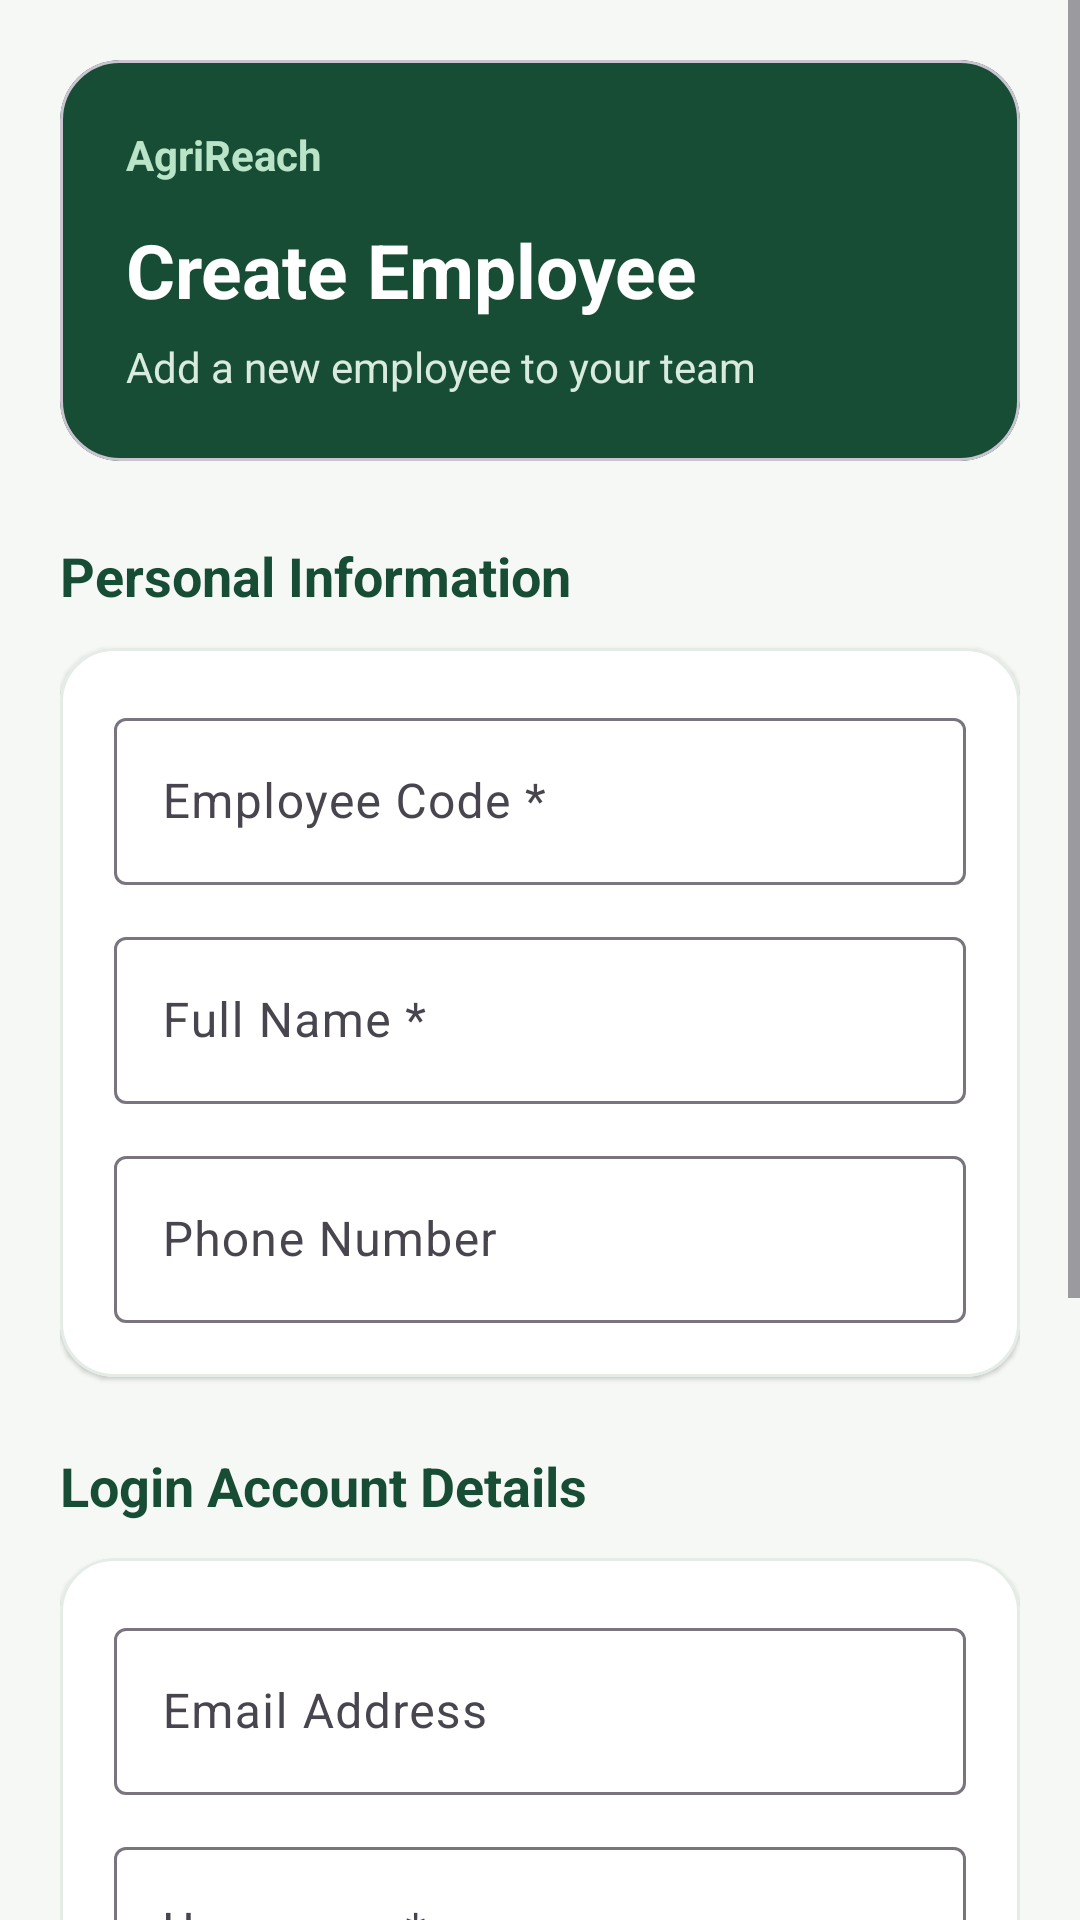

Layout XML and referenced resources for this Android screen:
<!-- AndroidManifest.xml: application theme Theme.AgriReach -->
<!-- res/layout/activity_create_employee.xml -->
<?xml version="1.0" encoding="utf-8"?>
<ScrollView xmlns:android="http://schemas.android.com/apk/res/android"
    xmlns:app="http://schemas.android.com/apk/res-auto"
    android:layout_width="match_parent"
    android:layout_height="match_parent"
    android:background="#F5F8F5"
    android:fillViewport="true">
    <LinearLayout
        android:layout_width="match_parent"
        android:layout_height="wrap_content"
        android:orientation="vertical"
        android:padding="20dp">
        
        <com.google.android.material.card.MaterialCardView
            android:layout_width="match_parent"
            android:layout_height="wrap_content"
            app:cardBackgroundColor="#174C35"
            app:cardCornerRadius="20dp"
            app:cardElevation="0dp">
            <LinearLayout
                android:layout_width="match_parent"
                android:layout_height="wrap_content"
                android:orientation="vertical"
                android:padding="22dp">
                <TextView
                    android:layout_width="wrap_content"
                    android:layout_height="wrap_content"
                    android:text="AgriReach"
                    android:textColor="#B9E4C8"
                    android:textSize="14sp"
                    android:textStyle="bold" />
                <TextView
                    android:layout_width="wrap_content"
                    android:layout_height="wrap_content"
                    android:layout_marginTop="12dp"
                    android:text="Create Employee"
                    android:textColor="#FFFFFF"
                    android:textSize="25sp"
                    android:textStyle="bold" />
                <TextView
                    android:layout_width="wrap_content"
                    android:layout_height="wrap_content"
                    android:layout_marginTop="6dp"
                    android:text="Add a new employee to your team"
                    android:textColor="#D8EBDD"
                    android:textSize="14sp" />
            </LinearLayout>
        </com.google.android.material.card.MaterialCardView>
        
        <TextView
            android:layout_width="wrap_content"
            android:layout_height="wrap_content"
            android:layout_marginTop="26dp"
            android:layout_marginBottom="12dp"
            android:text="Personal Information"
            android:textColor="#174C35"
            android:textSize="18sp"
            android:textStyle="bold" />
        <com.google.android.material.card.MaterialCardView
            android:layout_width="match_parent"
            android:layout_height="wrap_content"
            app:cardBackgroundColor="#FFFFFF"
            app:cardCornerRadius="18dp"
            app:cardElevation="1dp"
            app:strokeColor="#E5ECE6"
            app:strokeWidth="1dp">
            <LinearLayout
                android:layout_width="match_parent"
                android:layout_height="wrap_content"
                android:orientation="vertical"
                android:padding="18dp">
                <com.google.android.material.textfield.TextInputLayout
                    android:layout_width="match_parent"
                    android:layout_height="wrap_content"
                    android:hint="Employee Code *">
                    <com.google.android.material.textfield.TextInputEditText
                        android:id="@+id/employeeCodeInput"
                        android:layout_width="match_parent"
                        android:layout_height="wrap_content"
                        android:inputType="textCapCharacters"
                        android:maxLength="50" />
                </com.google.android.material.textfield.TextInputLayout>
                <com.google.android.material.textfield.TextInputLayout
                    android:layout_width="match_parent"
                    android:layout_height="wrap_content"
                    android:layout_marginTop="12dp"
                    android:hint="Full Name *">
                    <com.google.android.material.textfield.TextInputEditText
                        android:id="@+id/employeeNameInput"
                        android:layout_width="match_parent"
                        android:layout_height="wrap_content"
                        android:inputType="textPersonName"
                        android:maxLength="150" />
                </com.google.android.material.textfield.TextInputLayout>
                <com.google.android.material.textfield.TextInputLayout
                    android:layout_width="match_parent"
                    android:layout_height="wrap_content"
                    android:layout_marginTop="12dp"
                    android:hint="Phone Number">
                    <com.google.android.material.textfield.TextInputEditText
                        android:id="@+id/employeePhoneInput"
                        android:layout_width="match_parent"
                        android:layout_height="wrap_content"
                        android:inputType="phone"
                        android:maxLength="20" />
                </com.google.android.material.textfield.TextInputLayout>
            </LinearLayout>
        </com.google.android.material.card.MaterialCardView>
        
        <TextView
            android:layout_width="wrap_content"
            android:layout_height="wrap_content"
            android:layout_marginTop="24dp"
            android:layout_marginBottom="12dp"
            android:text="Login Account Details"
            android:textColor="#174C35"
            android:textSize="18sp"
            android:textStyle="bold" />
        <com.google.android.material.card.MaterialCardView
            android:layout_width="match_parent"
            android:layout_height="wrap_content"
            app:cardBackgroundColor="#FFFFFF"
            app:cardCornerRadius="18dp"
            app:cardElevation="1dp"
            app:strokeColor="#E5ECE6"
            app:strokeWidth="1dp">
            <LinearLayout
                android:layout_width="match_parent"
                android:layout_height="wrap_content"
                android:orientation="vertical"
                android:padding="18dp">
                <com.google.android.material.textfield.TextInputLayout
                    android:layout_width="match_parent"
                    android:layout_height="wrap_content"
                    android:hint="Email Address">
                    <com.google.android.material.textfield.TextInputEditText
                        android:id="@+id/employeeEmailInput"
                        android:layout_width="match_parent"
                        android:layout_height="wrap_content"
                        android:inputType="textEmailAddress"
                        android:maxLength="255" />
                </com.google.android.material.textfield.TextInputLayout>
                <com.google.android.material.textfield.TextInputLayout
                    android:layout_width="match_parent"
                    android:layout_height="wrap_content"
                    android:layout_marginTop="12dp"
                    android:hint="Username *">
                    <com.google.android.material.textfield.TextInputEditText
                        android:id="@+id/employeeUsernameInput"
                        android:layout_width="match_parent"
                        android:layout_height="wrap_content"
                        android:inputType="text"
                        android:maxLength="50" />
                </com.google.android.material.textfield.TextInputLayout>
                <com.google.android.material.textfield.TextInputLayout
                    android:layout_width="match_parent"
                    android:layout_height="wrap_content"
                    android:layout_marginTop="12dp"
                    android:hint="Temporary Password *"
                    app:endIconMode="password_toggle">
                    <com.google.android.material.textfield.TextInputEditText
                        android:id="@+id/employeePasswordInput"
                        android:layout_width="match_parent"
                        android:layout_height="wrap_content"
                        android:inputType="textPassword"
                        android:maxLength="72" />
                </com.google.android.material.textfield.TextInputLayout>
            </LinearLayout>
        </com.google.android.material.card.MaterialCardView>
        
        <com.google.android.material.button.MaterialButton
            android:id="@+id/saveEmployeeButton"
            android:layout_width="match_parent"
            android:layout_height="56dp"
            android:layout_marginTop="26dp"
            android:text="Save Employee"
            android:textAllCaps="false"
            android:textSize="16sp"
            app:backgroundTint="#174C35"
            app:cornerRadius="14dp" />
        <com.google.android.material.button.MaterialButton
            android:id="@+id/backButton"
            android:layout_width="match_parent"
            android:layout_height="52dp"
            android:layout_marginTop="10dp"
            android:layout_marginBottom="20dp"
            android:text="Cancel"
            android:textAllCaps="false"
            android:textColor="#174C35"
            app:backgroundTint="#E5EFE8"
            app:cornerRadius="14dp" />
    </LinearLayout>
</ScrollView>
<!-- resources referenced by this layout -->
<resources>
  <style name="Theme.AgriReach" parent="Base.Theme.AgriReach" />
  <style name="Base.Theme.AgriReach" parent="Theme.Material3.DayNight.NoActionBar">
          
          
      </style>
</resources>
